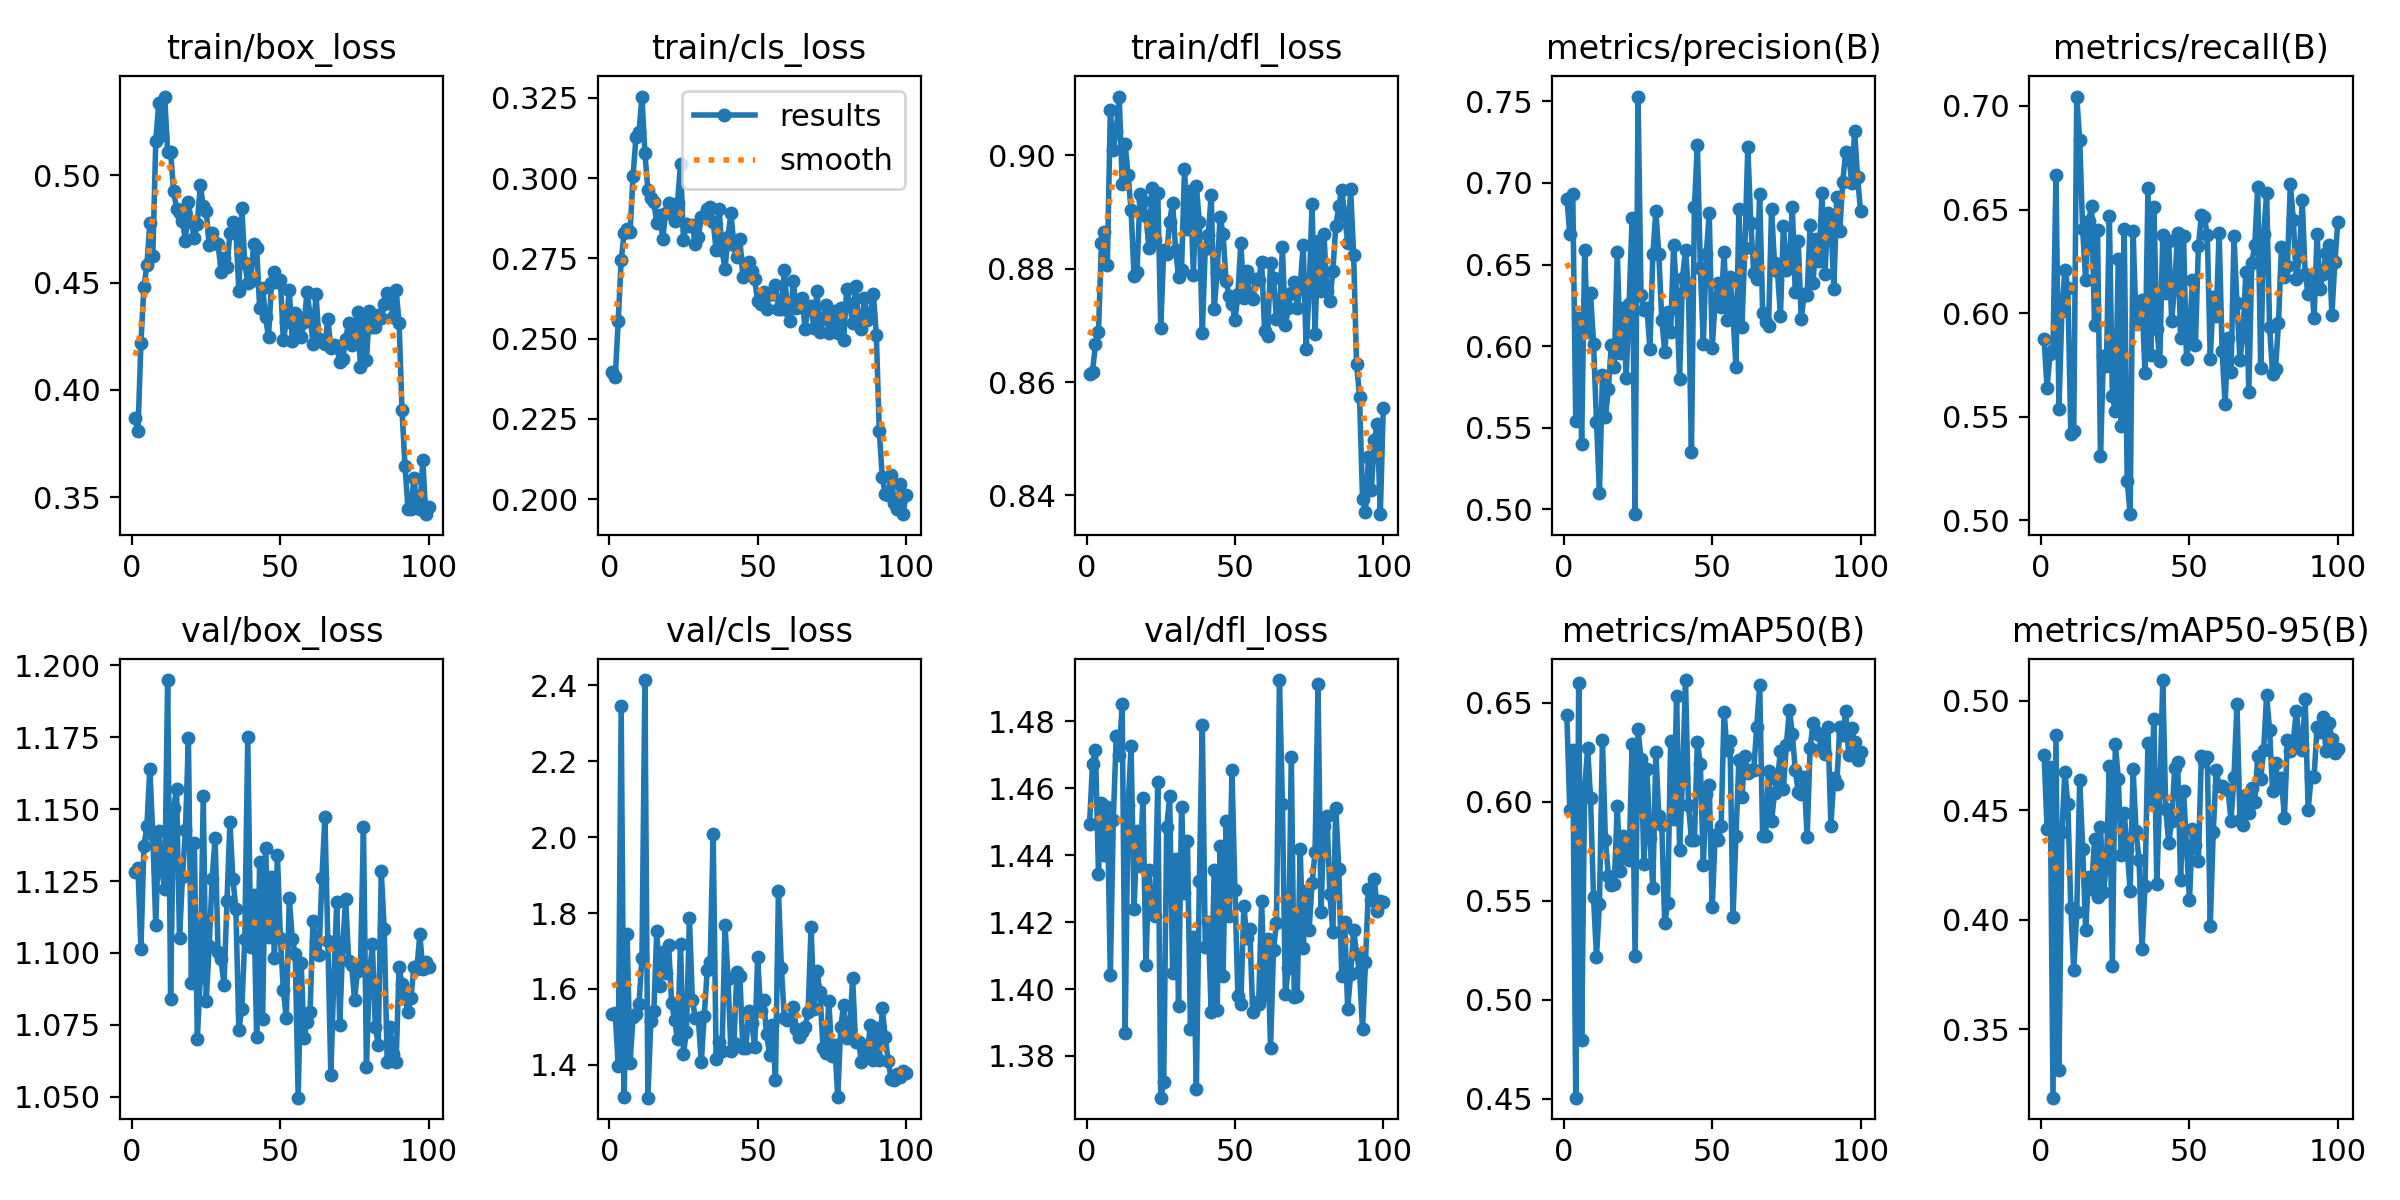

Data behind this chart, as committed beside it:
epoch, time, train/box_loss, train/cls_loss, train/dfl_loss, metrics/precision(B), metrics/recall(B), metrics/mAP50(B), metrics/mAP50-95(B), val/box_loss, val/cls_loss, val/dfl_loss, lr/pg0, lr/pg1, lr/pg2
1, 5.282, 0.3869, 0.2395, 0.8615, 0.6905, 0.5873, 0.6435, 0.4752, 1.128, 1.533, 1.449, 0.0005418, 0.0005418, 0.0005418
2, 9.982, 0.3807, 0.238, 0.8619, 0.6689, 0.5637, 0.5959, 0.4416, 1.13, 1.537, 1.467, 0.001087, 0.001087, 0.001087
3, 14.88, 0.4221, 0.2554, 0.8667, 0.6932, 0.5804, 0.6262, 0.4699, 1.101, 1.397, 1.471, 0.00162, 0.00162, 0.00162
4, 19.43, 0.448, 0.2745, 0.8688, 0.5542, 0.5824, 0.4506, 0.3186, 1.137, 2.346, 1.435, 0.001617, 0.001617, 0.001617
5, 23.95, 0.458, 0.2829, 0.8845, 0.6173, 0.6668, 0.6597, 0.4842, 1.144, 1.317, 1.456, 0.001601, 0.001601, 0.001601
6, 28.47, 0.4777, 0.2843, 0.8865, 0.5402, 0.5538, 0.4796, 0.3314, 1.164, 1.744, 1.44, 0.001584, 0.001584, 0.001584
7, 33.02, 0.4625, 0.2831, 0.8807, 0.6588, 0.601, 0.6063, 0.4399, 1.141, 1.406, 1.454, 0.001568, 0.001568, 0.001568
8, 37.51, 0.5158, 0.3008, 0.908, 0.6085, 0.621, 0.627, 0.4676, 1.11, 1.526, 1.404, 0.001551, 0.001551, 0.001551
9, 42.03, 0.5338, 0.3128, 0.901, 0.6324, 0.6121, 0.6016, 0.4527, 1.143, 1.535, 1.45, 0.001535, 0.001535, 0.001535
10, 46.56, 0.5188, 0.3144, 0.9043, 0.6016, 0.5419, 0.5517, 0.4054, 1.129, 1.561, 1.476, 0.001518, 0.001518, 0.001518
11, 51.06, 0.5366, 0.3254, 0.9104, 0.5536, 0.5432, 0.5218, 0.3769, 1.122, 1.682, 1.47, 0.001502, 0.001502, 0.001502
12, 55.57, 0.5109, 0.3078, 0.895, 0.51, 0.7046, 0.5486, 0.4036, 1.195, 2.414, 1.485, 0.001485, 0.001485, 0.001485
13, 60.14, 0.5107, 0.2963, 0.902, 0.5821, 0.6837, 0.6309, 0.464, 1.084, 1.314, 1.387, 0.001469, 0.001469, 0.001469
14, 64.65, 0.4928, 0.2939, 0.8966, 0.5565, 0.6404, 0.5808, 0.4325, 1.15, 1.516, 1.455, 0.001452, 0.001452, 0.001452
15, 69.21, 0.4841, 0.2924, 0.8903, 0.5737, 0.6159, 0.5626, 0.3954, 1.157, 1.541, 1.472, 0.001436, 0.001436, 0.001436
16, 73.74, 0.4822, 0.2861, 0.8787, 0.6009, 0.6445, 0.5582, 0.4196, 1.105, 1.754, 1.424, 0.001419, 0.001419, 0.001419
17, 78.22, 0.4785, 0.2885, 0.8794, 0.5872, 0.6519, 0.5584, 0.4141, 1.126, 1.608, 1.447, 0.001403, 0.001403, 0.001403
18, 82.7, 0.4695, 0.2812, 0.8932, 0.6579, 0.5945, 0.5976, 0.4369, 1.143, 1.698, 1.437, 0.001386, 0.001386, 0.001386
19, 87.26, 0.4873, 0.2891, 0.8919, 0.5958, 0.6399, 0.5648, 0.4104, 1.175, 1.643, 1.457, 0.00137, 0.00137, 0.00137
20, 91.72, 0.4783, 0.2923, 0.8893, 0.6232, 0.5309, 0.5824, 0.4423, 1.09, 1.716, 1.407, 0.001353, 0.001353, 0.001353
21, 96.28, 0.4707, 0.2906, 0.8837, 0.5803, 0.5793, 0.5717, 0.4124, 1.138, 1.564, 1.435, 0.001337, 0.001337, 0.001337
22, 101, 0.4775, 0.2866, 0.8942, 0.626, 0.5746, 0.5706, 0.4247, 1.07, 1.518, 1.423, 0.00132, 0.00132, 0.00132
23, 105.5, 0.4954, 0.2924, 0.8851, 0.6785, 0.6469, 0.629, 0.4704, 1.091, 1.468, 1.422, 0.001304, 0.001304, 0.001304
24, 110, 0.4855, 0.3044, 0.8933, 0.497, 0.5602, 0.5221, 0.3788, 1.154, 1.718, 1.462, 0.001287, 0.001287, 0.001287
25, 114.5, 0.4833, 0.2807, 0.8696, 0.7529, 0.5526, 0.6364, 0.4804, 1.083, 1.43, 1.368, 0.001271, 0.001271, 0.001271
26, 119.1, 0.4676, 0.2857, 0.8833, 0.6314, 0.6259, 0.6214, 0.4645, 1.102, 1.488, 1.372, 0.001254, 0.001254, 0.001254
27, 123.7, 0.4732, 0.2852, 0.8826, 0.6221, 0.5455, 0.5685, 0.4295, 1.126, 1.786, 1.448, 0.001238, 0.001238, 0.001238
28, 128.2, 0.4686, 0.2854, 0.8883, 0.6234, 0.6404, 0.6163, 0.4488, 1.14, 1.57, 1.458, 0.001221, 0.001221, 0.001221
29, 132.7, 0.4682, 0.2795, 0.8916, 0.5984, 0.5191, 0.5817, 0.4323, 1.101, 1.524, 1.405, 0.001205, 0.001205, 0.001205
30, 137.3, 0.4551, 0.2818, 0.8833, 0.6562, 0.5029, 0.5565, 0.4132, 1.098, 1.523, 1.439, 0.001188, 0.001188, 0.001188
31, 141.8, 0.4613, 0.2878, 0.8786, 0.6828, 0.6395, 0.6253, 0.4686, 1.089, 1.406, 1.395, 0.001172, 0.001172, 0.001172
32, 146.3, 0.4575, 0.2883, 0.8798, 0.6564, 0.5948, 0.5926, 0.4403, 1.118, 1.53, 1.454, 0.001155, 0.001155, 0.001155
33, 150.9, 0.4731, 0.2905, 0.8976, 0.6162, 0.6048, 0.588, 0.4272, 1.146, 1.65, 1.429, 0.001139, 0.001139, 0.001139
34, 155.4, 0.4783, 0.291, 0.887, 0.5965, 0.6064, 0.5388, 0.3863, 1.126, 1.671, 1.444, 0.001122, 0.001122, 0.001122
35, 159.9, 0.4746, 0.2864, 0.8938, 0.6211, 0.5709, 0.5488, 0.4153, 1.115, 2.009, 1.388, 0.001106, 0.001106, 0.001106
36, 164.4, 0.446, 0.2776, 0.879, 0.6085, 0.6602, 0.6308, 0.4808, 1.073, 1.414, 1.415, 0.001089, 0.001089, 0.001089
37, 169, 0.4847, 0.2905, 0.8946, 0.6622, 0.5796, 0.5915, 0.4551, 1.081, 1.459, 1.37, 0.001073, 0.001073, 0.001073
38, 173.5, 0.459, 0.2775, 0.8882, 0.6322, 0.6511, 0.6532, 0.4915, 1.105, 1.437, 1.432, 0.001056, 0.001056, 0.001056
39, 178, 0.45, 0.2718, 0.8686, 0.5796, 0.5926, 0.5756, 0.4162, 1.175, 1.768, 1.479, 0.00104, 0.00104, 0.00104
40, 182.7, 0.4508, 0.2818, 0.8836, 0.642, 0.5767, 0.6119, 0.4581, 1.102, 1.627, 1.413, 0.001023, 0.001023, 0.001023
41, 187.2, 0.4682, 0.289, 0.886, 0.6591, 0.6379, 0.6614, 0.5095, 1.12, 1.435, 1.42, 0.001007, 0.001007, 0.001007
42, 191.7, 0.4662, 0.2791, 0.8931, 0.633, 0.6098, 0.5983, 0.4505, 1.071, 1.458, 1.393, 0.0009904, 0.0009904, 0.0009904
43, 196.3, 0.4384, 0.2754, 0.873, 0.5349, 0.6346, 0.5808, 0.4351, 1.132, 1.645, 1.436, 0.0009739, 0.0009739, 0.0009739
44, 200.8, 0.4477, 0.2809, 0.8792, 0.6853, 0.5962, 0.5807, 0.4449, 1.077, 1.635, 1.394, 0.0009574, 0.0009574, 0.0009574
45, 205.3, 0.4339, 0.2694, 0.8892, 0.7236, 0.6136, 0.6301, 0.4693, 1.136, 1.445, 1.443, 0.0009409, 0.0009409, 0.0009409
46, 209.8, 0.4246, 0.27, 0.8862, 0.6477, 0.6386, 0.619, 0.4721, 1.106, 1.444, 1.404, 0.0009244, 0.0009244, 0.0009244
47, 214.3, 0.4496, 0.2739, 0.8779, 0.6015, 0.5881, 0.5682, 0.4179, 1.126, 1.542, 1.45, 0.0009078, 0.0009078, 0.0009078
48, 218.9, 0.4551, 0.271, 0.8752, 0.6563, 0.6372, 0.604, 0.4586, 1.098, 1.51, 1.422, 0.0008913, 0.0008913, 0.0008913
49, 223.5, 0.4505, 0.2685, 0.8738, 0.6817, 0.5776, 0.6083, 0.4335, 1.134, 1.448, 1.465, 0.0008748, 0.0008748, 0.0008748
50, 227.9, 0.4511, 0.2616, 0.8709, 0.5988, 0.5892, 0.5466, 0.4089, 1.105, 1.684, 1.43, 0.0008583, 0.0008583, 0.0008583
51, 232.4, 0.4231, 0.2608, 0.8756, 0.6275, 0.6159, 0.583, 0.4413, 1.087, 1.542, 1.398, 0.0008418, 0.0008418, 0.0008418
52, 236.9, 0.4318, 0.2644, 0.8846, 0.6385, 0.5848, 0.5807, 0.4342, 1.077, 1.572, 1.396, 0.0008253, 0.0008253, 0.0008253
53, 241.5, 0.4465, 0.2592, 0.8748, 0.624, 0.6322, 0.5875, 0.4268, 1.119, 1.482, 1.425, 0.0008088, 0.0008088, 0.0008088
54, 246, 0.423, 0.264, 0.8797, 0.6576, 0.6471, 0.6454, 0.4746, 1.105, 1.427, 1.415, 0.0007923, 0.0007923, 0.0007923
55, 250.6, 0.4357, 0.2639, 0.8752, 0.6159, 0.6462, 0.6259, 0.4724, 1.1, 1.506, 1.418, 0.0007758, 0.0007758, 0.0007758
56, 255.2, 0.4254, 0.2668, 0.8747, 0.6425, 0.6377, 0.6306, 0.4744, 1.05, 1.361, 1.393, 0.0007593, 0.0007593, 0.0007593
57, 259.7, 0.4246, 0.2592, 0.8781, 0.619, 0.5779, 0.5417, 0.3971, 1.097, 1.859, 1.396, 0.0007428, 0.0007428, 0.0007428
58, 264.3, 0.4316, 0.2592, 0.878, 0.5874, 0.6076, 0.5825, 0.4399, 1.07, 1.655, 1.395, 0.0007263, 0.0007263, 0.0007263
59, 268.8, 0.4456, 0.2715, 0.8812, 0.6842, 0.5987, 0.6211, 0.4682, 1.076, 1.522, 1.426, 0.0007098, 0.0007098, 0.0007098
60, 273.3, 0.4349, 0.2589, 0.869, 0.6116, 0.6388, 0.6023, 0.461, 1.079, 1.519, 1.398, 0.0006933, 0.0006933, 0.0006933
... 40 more rows
